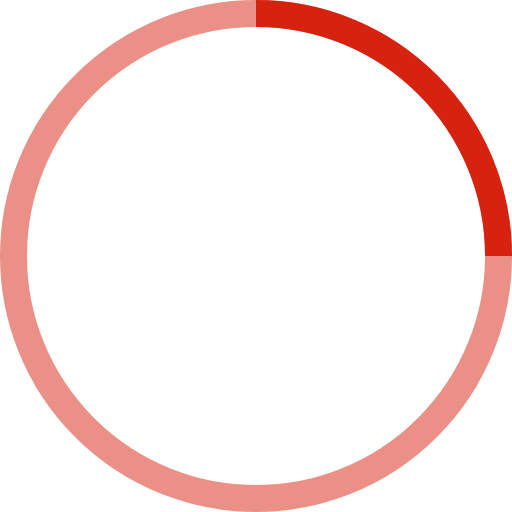
t = 0.00 s
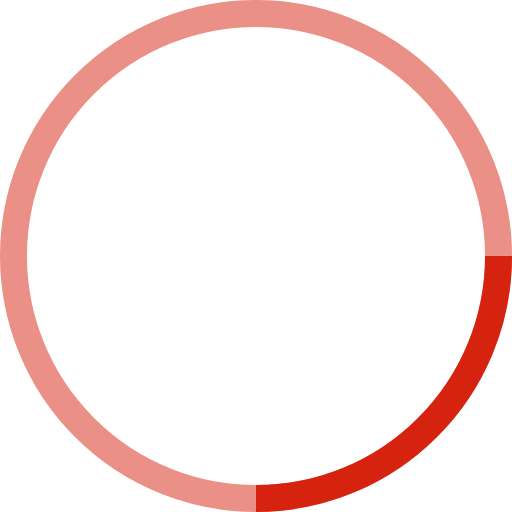
t = 0.25 s
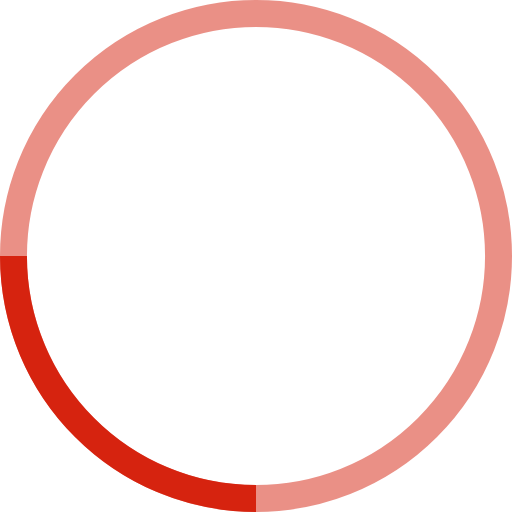
t = 0.50 s
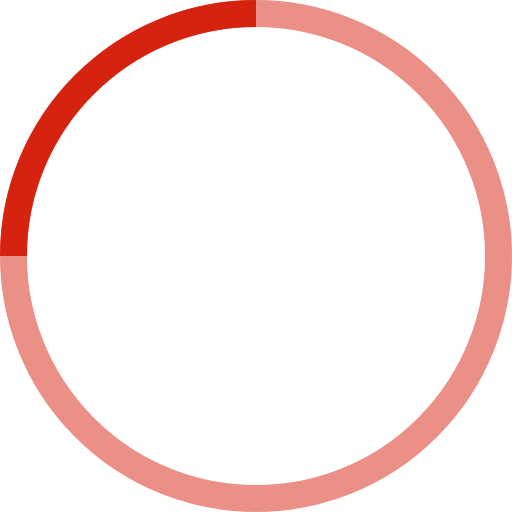
t = 0.75 s

The animated SVG that drew these frames (rendered in a browser with its animation timeline set to each time). Animation: 1 SMIL element (animateTransform=1); one cycle of 1.00 s, repeats indefinitely.

<svg width="38" height="38" viewBox="0 0 38 38" fill="#d6230f" xmlns="http://www.w3.org/2000/svg" stroke="#d6230f">
    <g fill="none" fill-rule="evenodd">
        <g transform="translate(1 1)" stroke-width="2">
            <circle stroke-opacity=".5" cx="18" cy="18" r="18"/>
            <path d="M36 18c0-9.94-8.06-18-18-18">
                <animateTransform
                    attributeName="transform"
                    type="rotate"
                    from="0 18 18"
                    to="360 18 18"
                    dur="1s"
                    repeatCount="indefinite"/>
            </path>
        </g>
    </g>
</svg>
